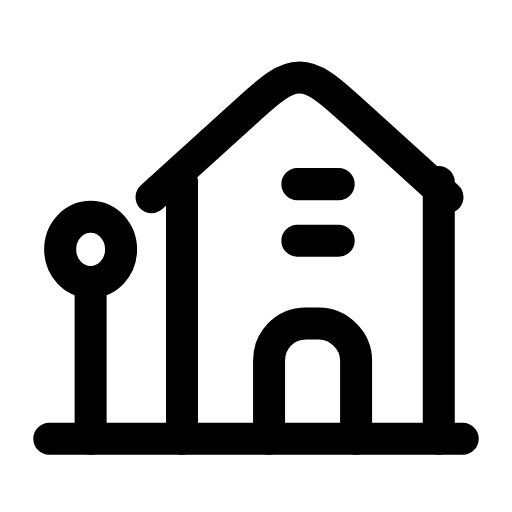
t = 0.00 s
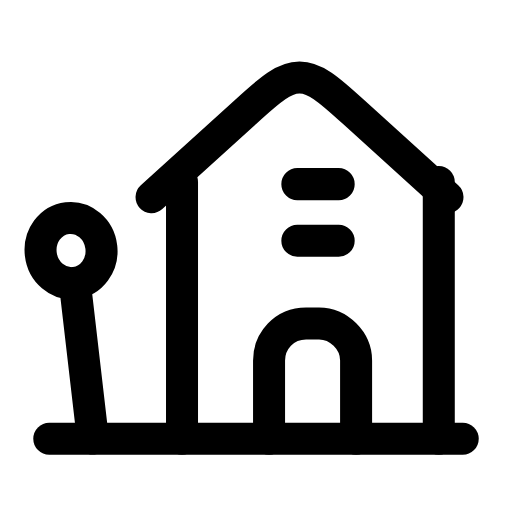
t = 0.29 s
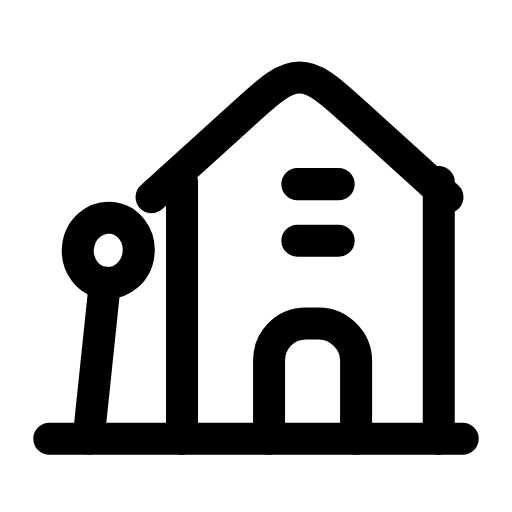
t = 0.60 s
t = 0.88 s: frame unchanged from t = 0.00 s, image omitted
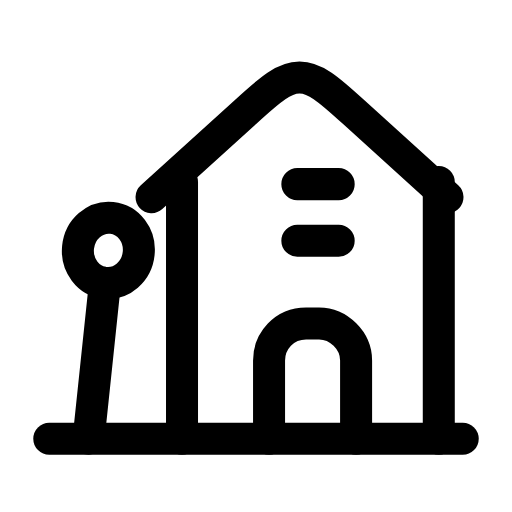
t = 1.19 s
t = 1.50 s: frame unchanged from t = 0.00 s, image omitted

The animated SVG that drew these frames (rendered in a browser with its animation timeline set to each time). Animation: 1 SMIL element (animateTransform=1); one cycle of 1.80 s, repeats indefinitely.

<svg xmlns="http://www.w3.org/2000/svg" width="24" height="24" viewBox="0 0 24 24" fill="none"><g transform="translate(-0.24 -0.243) scale(1.02)"><path stroke="currentColor" stroke-width="1.471" stroke-linecap="round" stroke-linejoin="round" fill="none" d="M7.2 9.3L11.5 5.4C12.7 4.3 13.3 3.8 14 3.8S15.3 4.3 16.5 5.4L20.8 9.3"></path><line stroke="currentColor" stroke-width="1.471" stroke-linecap="round" stroke-linejoin="round" fill="none" x1="8.6" y1="8.6" x2="8.6" y2="20.4"></line><line stroke="currentColor" stroke-width="1.471" stroke-linecap="round" stroke-linejoin="round" fill="none" x1="20.4" y1="8.6" x2="20.4" y2="20.4"></line><line stroke="currentColor" stroke-width="1.471" stroke-linecap="round" stroke-linejoin="round" fill="none" x1="2.5" y1="20.4" x2="21.5" y2="20.4"></line><path stroke="currentColor" stroke-width="1.471" stroke-linecap="round" stroke-linejoin="round" fill="none" d="M12.6 20.4L12.6 16.8C12.6 15.9 13.3 15.1 14.3 15.1L14.9 15.1C15.8 15.1 16.6 15.9 16.6 16.8L16.6 20.4"></path><g><animateTransform attributeName="transform" type="rotate" values="0 4.4 19.5;0 4.4 19.5;-8 4.4 19.5;6 4.4 19.5;0 4.4 19.5;0 4.4 19.5;6 4.4 19.5;-8 4.4 19.5;0 4.4 19.5;0 4.4 19.5;0 4.4 19.5" keyTimes="0;0.135;0.2475;0.36;0.45;0.6;0.66;0.735;0.81;0.9;1" dur="1.8s" repeatCount="indefinite" calcMode="spline" keySplines="0.16 1 0.3 1;0.16 1 0.3 1;0.16 1 0.3 1;0.16 1 0.3 1;0.16 1 0.3 1;0.16 1 0.3 1;0.16 1 0.3 1;0.16 1 0.3 1;0.16 1 0.3 1;0.16 1 0.3 1"/><ellipse stroke="currentColor" stroke-width="1.471" stroke-linecap="round" stroke-linejoin="round" fill="none" cx="4.4" cy="11.7" rx="1.4" ry="1.5"></ellipse><line stroke="currentColor" stroke-width="1.471" stroke-linecap="round" stroke-linejoin="round" fill="none" x1="4.4" y1="13.2" x2="4.4" y2="20.4"></line></g><path stroke="currentColor" stroke-width="1.471" stroke-linecap="round" stroke-linejoin="round" fill="none" d="M13.9 11.3L15.8 11.3M13.9 8.7L15.8 8.7"></path></g></svg>
